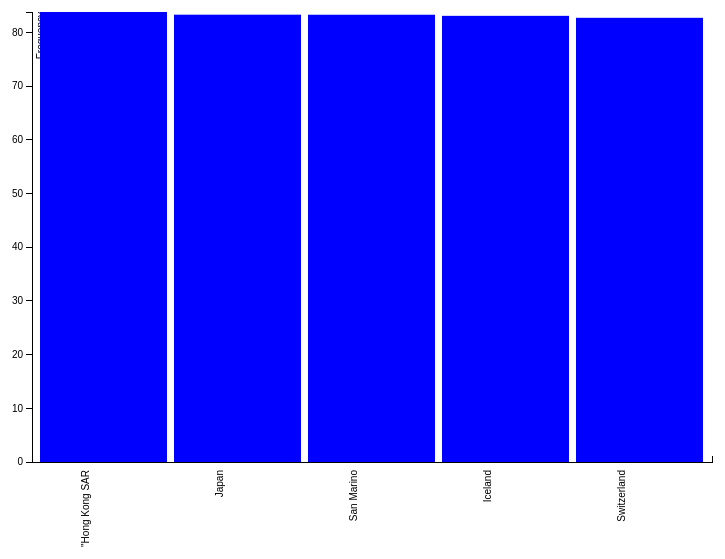
D3 v3 page, settled after 480 driven frames (8 s of simulated time); the page loaded 1 data file(s).


// set the dimensions of the canvas
var margin = {top:20, right: 20, bottom: 330, left: 300},
    width = 1000 - margin.left - margin.right,
    height = 800 - margin.top - margin.bottom;


// set the ranges
var x = d3.scale.ordinal().rangeRoundBands([0, width], .05);

var y = d3.scale.linear().range([height, 0]);

// define the axis
var xAxis = d3.svg.axis()
    .scale(x)
    .orient("top")


var yAxis = d3.svg.axis()
    .scale(y)
    .orient("left")
    .ticks(10);


// add the SVG element
var svg = d3.select("body").append("svg")
    .attr("width", width + margin.left + margin.right)
    .attr("height", height + margin.top + margin.bottom)
  .append("g")
    .attr("transform", 
          "translate(" + margin.left + "," + margin.top + ")");


// load the data
d3.json("./../json/Total.json", function(error, data) {

    data.forEach(function(d) {
        d.countryname = d.Country;
        d.value = +d.TotalVal;
    });
  
  // scale the range of the data
  x.domain(data.map(function(d) { return d.countryname; }));
  y.domain([0, d3.max(data, function(d) { return d.value; })]);

  // add axis
  svg.append("g")
      .attr("class", "x axis")
      .attr("transform", "translate(0," + height + ")")
      .call(xAxis)
    .selectAll("text")
      .style("text-anchor", "end")
      .attr("dx", "-.8em")
      .attr("dy", "-.55em")
      .attr("transform", "rotate(-90)" );

  svg.append("g")
      .attr("class", "y axis")
      .call(yAxis)
    .append("text")
      .attr("transform", "rotate(-90)")
      .attr("y", 5)
      .attr("dy", ".71em")
      .style("text-anchor", "end")
      .text("Frequency");


  // Add bar chart
  svg.selectAll("bar")
      .data(data)
    .enter().append("rect")
      .attr("class", "bar")
      .attr("x", function(d) { return x(d.countryname); })
      .attr("width", x.rangeBand())
      .attr("y", function(d) { return y(d.value); })
      .attr("height", function(d) { return height - y(d.value); });

});



### data: ../json/Total.json
[
 {
  "Country": "\"Hong Kong SAR",
  "TotalVal": "83.83"
 },
 {
  "Country": "Japan",
  "TotalVal": "83.33"
 },
 {
  "Country": "San Marino",
  "TotalVal": "83.32"
 },
 {
  "Country": "Iceland",
  "TotalVal": "83.12"
 },
 {
  "Country": "Switzerland",
  "TotalVal": "82.75"
 }
]